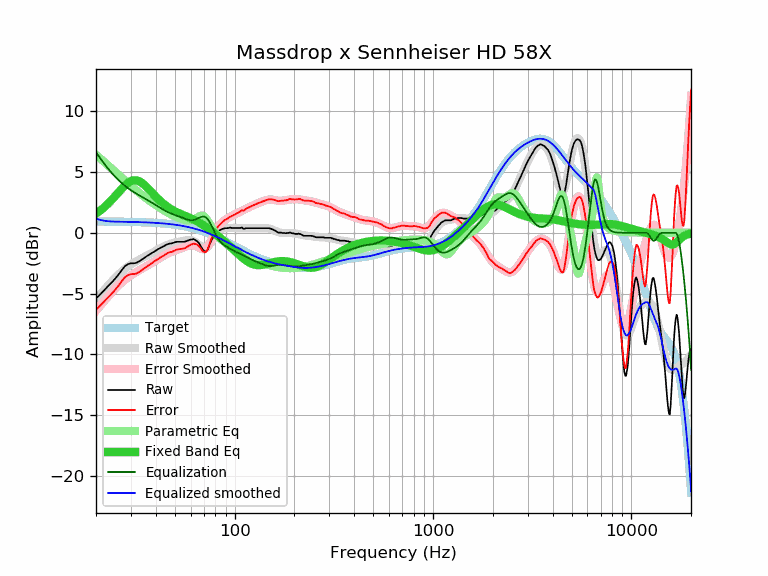

Values plotted in this chart, from the file beside it:
frequency, raw, error, smoothed, error_smoothed, equalization, parametric_eq, equalized_raw, equalized_smoothed, target
20, -5.41, -6.34, -5.50, -6.42, 6.65, 1.58, 1.24, 1.16, 0.93
21, -5.07, -5.99, -5.08, -6.00, 6.14, 1.83, 1.07, 1.06, 0.93
22, -4.73, -5.65, -4.69, -5.61, 5.68, 2.10, 0.96, 0.99, 0.92
23, -4.39, -5.31, -4.33, -5.25, 5.28, 2.39, 0.89, 0.95, 0.92
24, -4.09, -5.01, -4.00, -4.92, 4.93, 2.71, 0.84, 0.93, 0.92
25, -3.77, -4.68, -3.69, -4.61, 4.61, 3.03, 0.84, 0.92, 0.92
26, -3.43, -4.34, -3.42, -4.33, 4.33, 3.35, 0.90, 0.91, 0.91
27, -3.07, -3.98, -3.17, -4.08, 4.08, 3.65, 1.01, 0.91, 0.91
28, -2.74, -3.64, -2.96, -3.86, 3.86, 3.91, 1.12, 0.91, 0.90
29, -2.58, -3.48, -2.77, -3.67, 3.67, 4.12, 1.09, 0.90, 0.90
30, -2.51, -3.40, -2.61, -3.50, 3.50, 4.26, 0.99, 0.90, 0.90
31, -2.51, -3.40, -2.46, -3.35, 3.35, 4.32, 0.84, 0.89, 0.89
32, -2.47, -3.35, -2.33, -3.21, 3.21, 4.32, 0.75, 0.88, 0.88
33, -2.35, -3.23, -2.21, -3.09, 3.09, 4.24, 0.74, 0.88, 0.88
34, -2.21, -3.08, -2.10, -2.97, 2.97, 4.12, 0.76, 0.87, 0.87
35, -2.07, -2.93, -1.99, -2.86, 2.86, 3.95, 0.79, 0.86, 0.86
36, -1.93, -2.78, -1.89, -2.74, 2.74, 3.77, 0.81, 0.86, 0.86
37, -1.81, -2.66, -1.78, -2.63, 2.63, 3.57, 0.82, 0.85, 0.85
38, -1.69, -2.53, -1.68, -2.52, 2.52, 3.37, 0.83, 0.84, 0.84
39, -1.57, -2.40, -1.57, -2.40, 2.40, 3.17, 0.83, 0.83, 0.83
40, -1.46, -2.28, -1.47, -2.29, 2.29, 2.98, 0.83, 0.82, 0.82
41, -1.37, -2.17, -1.37, -2.18, 2.18, 2.81, 0.81, 0.81, 0.81
42, -1.26, -2.05, -1.28, -2.07, 2.07, 2.64, 0.81, 0.79, 0.79
43, -1.18, -1.96, -1.19, -1.97, 1.97, 2.49, 0.79, 0.78, 0.78
44, -1.10, -1.87, -1.11, -1.87, 1.87, 2.36, 0.77, 0.77, 0.77
45, -1.00, -1.75, -1.04, -1.79, 1.79, 2.23, 0.79, 0.75, 0.75
46, -0.93, -1.67, -0.97, -1.71, 1.71, 2.12, 0.78, 0.74, 0.74
47, -0.88, -1.60, -0.92, -1.64, 1.64, 2.02, 0.76, 0.72, 0.72
48, -0.88, -1.58, -0.87, -1.57, 1.57, 1.93, 0.70, 0.70, 0.70
49, -0.83, -1.51, -0.83, -1.52, 1.52, 1.84, 0.69, 0.69, 0.69
50, -0.79, -1.46, -0.80, -1.46, 1.46, 1.77, 0.67, 0.67, 0.67
51, -0.74, -1.39, -0.77, -1.41, 1.41, 1.70, 0.67, 0.65, 0.65
52, -0.74, -1.36, -0.74, -1.36, 1.36, 1.63, 0.63, 0.63, 0.63
53, -0.74, -1.34, -0.71, -1.32, 1.32, 1.57, 0.58, 0.60, 0.60
54, -0.74, -1.32, -0.68, -1.27, 1.27, 1.52, 0.53, 0.58, 0.58
55, -0.74, -1.30, -0.66, -1.22, 1.22, 1.46, 0.48, 0.56, 0.56
56, -0.74, -1.27, -0.63, -1.17, 1.17, 1.41, 0.43, 0.53, 0.53
57, -0.69, -1.20, -0.61, -1.12, 1.12, 1.36, 0.43, 0.51, 0.51
58, -0.65, -1.13, -0.60, -1.08, 1.08, 1.31, 0.43, 0.48, 0.48
59, -0.60, -1.05, -0.60, -1.05, 1.05, 1.25, 0.45, 0.46, 0.46
60, -0.55, -0.98, -0.61, -1.03, 1.03, 1.20, 0.48, 0.43, 0.43
61, -0.55, -0.95, -0.63, -1.03, 1.03, 1.15, 0.48, 0.40, 0.40
62, -0.51, -0.88, -0.68, -1.04, 1.04, 1.09, 0.54, 0.37, 0.37
63, -0.58, -0.92, -0.74, -1.07, 1.07, 1.03, 0.50, 0.34, 0.34
64, -0.64, -0.95, -0.81, -1.12, 1.12, 0.98, 0.48, 0.31, 0.31
65, -0.72, -0.99, -0.90, -1.17, 1.17, 0.92, 0.45, 0.27, 0.27
66, -0.85, -1.09, -0.99, -1.23, 1.23, 0.85, 0.38, 0.24, 0.24
67, -1.02, -1.23, -1.07, -1.28, 1.28, 0.79, 0.26, 0.21, 0.21
68, -1.18, -1.35, -1.15, -1.32, 1.32, 0.72, 0.14, 0.17, 0.17
69, -1.36, -1.50, -1.21, -1.34, 1.34, 0.66, -0.02, 0.14, 0.14
70, -1.48, -1.58, -1.24, -1.34, 1.34, 0.59, -0.14, 0.10, 0.10
71, -1.54, -1.60, -1.24, -1.30, 1.30, 0.52, -0.23, 0.06, 0.06
72, -1.53, -1.56, -1.21, -1.24, 1.24, 0.45, -0.29, 0.03, 0.03
73, -1.39, -1.38, -1.15, -1.13, 1.13, 0.38, -0.25, -0.01, -0.01
74, -1.18, -1.13, -1.05, -1.00, 1.00, 0.32, -0.18, -0.05, -0.05
75, -0.91, -0.82, -0.93, -0.84, 0.84, 0.25, -0.06, -0.09, -0.09
76, -0.69, -0.56, -0.79, -0.67, 0.67, 0.18, -0.02, -0.13, -0.13
77, -0.50, -0.33, -0.64, -0.48, 0.48, 0.11, -0.02, -0.17, -0.17
78, -0.34, -0.13, -0.49, -0.28, 0.28, 0.04, -0.06, -0.21, -0.21
79, -0.20, 0.05, -0.34, -0.09, 0.09, -0.03, -0.11, -0.25, -0.25
... 553 more rows
